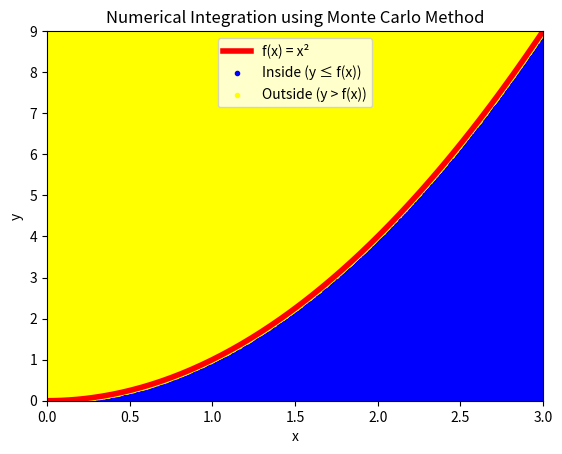

Write the Python code that produced this figure.
# ------------------------------------------------------------
# モンテカルロ法による数値積分の近似計算
# ------------------------------------------------------------
import random
import numpy as np
import matplotlib.pyplot as plt

# ------------------------------------------------------------
# 1. 乱数シードの固定（再現性確保）
# ------------------------------------------------------------
random.seed(2)

# ------------------------------------------------------------
# 2. 積分対象関数の定義
# ------------------------------------------------------------
# ここでは f(x) = x^2 を [0,3] の区間で積分する。
# 理論上の真値は ∫₀³ x² dx = 9。
f = lambda x: x**2
a = 0.0  # 積分区間の下端
b = 3.0  # 積分区間の上端

# ------------------------------------------------------------
# 3. f(x) の最小値・最大値を求めて矩形領域を設定
# ------------------------------------------------------------
NumSteps = 1_000_000  # 分割数（関数値のサンプリング密度）
XIntegral = []  # f(x) 以下の点（積分対象領域内）
YIntegral = []
XRectangle = []  # f(x) より上の点（矩形領域内だが関数外）
YRectangle = []

ymin = f(a)
ymax = ymin
for i in range(NumSteps):
    x = a + (b - a) * float(i) / NumSteps
    y = f(x)
    if y < ymin:
        ymin = y
    if y > ymax:
        ymax = y

# ------------------------------------------------------------
# 4. モンテカルロ法による積分近似
# ------------------------------------------------------------
# (b-a)*(ymax-ymin) が矩形領域の面積。
# f(x) 以下にランダム点が入る確率を面積比として求める。
A = (b - a) * (ymax - ymin)  # 全矩形の面積
N = 1_000_000  # 乱数点の総数
M = 0  # f(x) 以下の点の数

for k in range(N):
    x = a + (b - a) * random.random()  # x ∈ [a,b)
    y = ymin + (ymax - ymin) * random.random()  # y ∈ [ymin,ymax)
    if y <= f(x):
        M += 1
        XIntegral.append(x)
        YIntegral.append(y)
    else:
        XRectangle.append(x)
        YRectangle.append(y)

# 面積比から数値積分を近似
NumericalIntegral = M / N * A
print("Numerical integration = {:.5f}".format(NumericalIntegral))

# ------------------------------------------------------------
# 5. 理論値との比較
# ------------------------------------------------------------
# 理論的な積分値: ∫₀³ x² dx = x³/3 |_0³ = 9
AnalyticalIntegral = (b**3 - a**3) / 3
print("Analytical integration = {:.5f}".format(AnalyticalIntegral))
print("Error = {:.5f}".format(abs(NumericalIntegral - AnalyticalIntegral)))

# ------------------------------------------------------------
# 6. グラフ描画
# ------------------------------------------------------------
XLin = np.linspace(a, b, 200)
YLin = [f(x) for x in XLin]

plt.axis([0, b, 0, f(b)])  # 軸範囲を指定
plt.plot(XLin, YLin, color="red", linewidth=4, label="f(x) = x²")
plt.scatter(XIntegral, YIntegral, color="blue", marker=".", label="Inside (y ≤ f(x))")
plt.scatter(
    XRectangle, YRectangle, color="yellow", marker=".", label="Outside (y > f(x))"
)
plt.title("Numerical Integration using Monte Carlo Method")
plt.xlabel("x")
plt.ylabel("y")
plt.legend()
plt.show()
